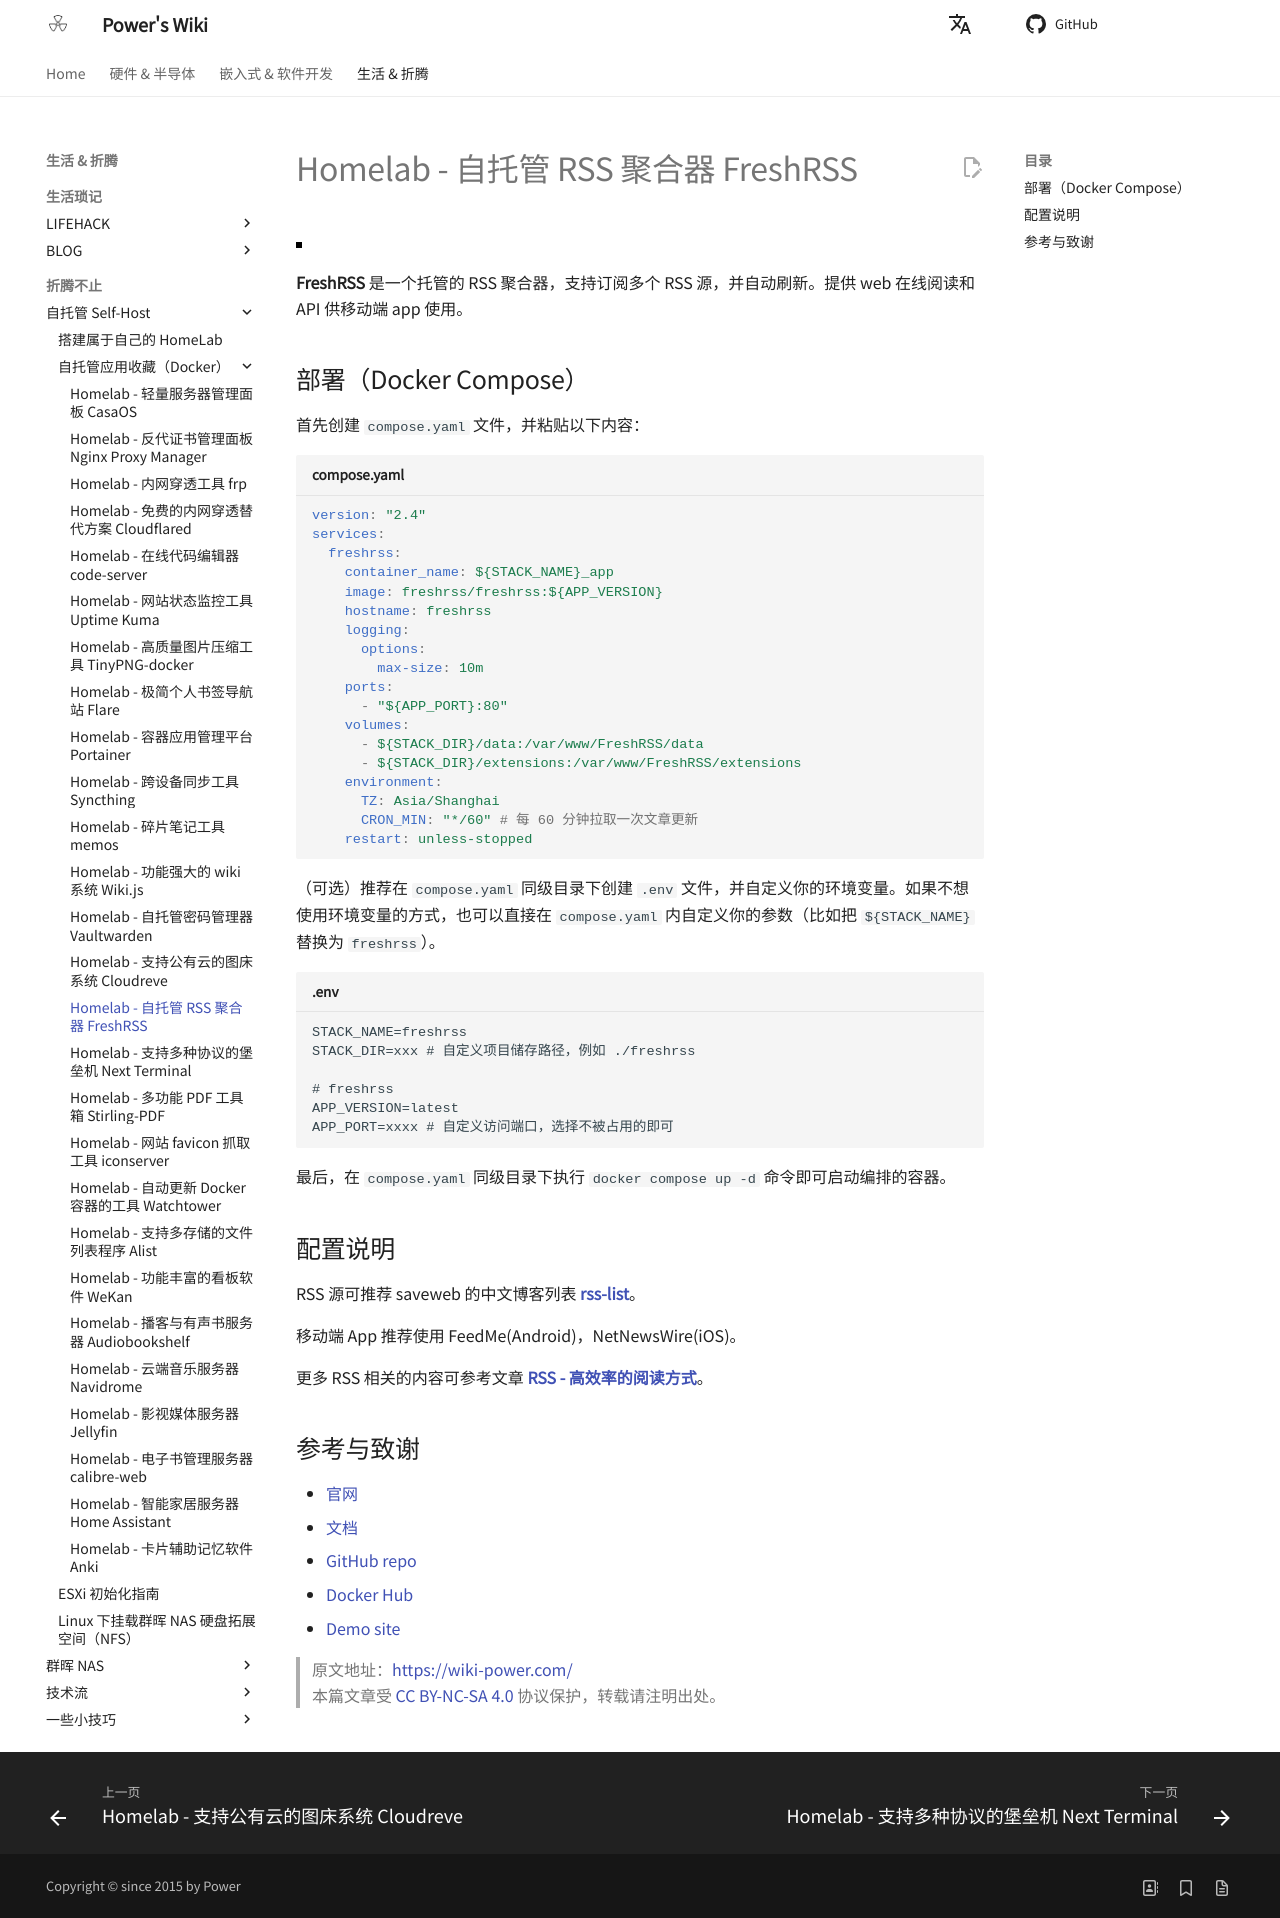

repository: linyuxuanlin/Wiki_MkDocs · page: Homelab-自托管RSS聚合器FreshRSS/index.html · generator: mkdocs

---
id: Homelab-自托管RSS聚合器FreshRSS
title: Homelab - 自托管 RSS 聚合器 FreshRSS
---

![](https://wiki-media-1253965369.cos.ap-guangzhou.myqcloud.com/img/202304102312005.png)

**FreshRSS** 是一个托管的 RSS 聚合器，支持订阅多个 RSS 源，并自动刷新。提供 web 在线阅读和 API 供移动端 app 使用。

## 部署（Docker Compose）

首先创建 `compose.yaml` 文件，并粘贴以下内容：

```yaml title="compose.yaml"
version: "2.4"
services:
  freshrss:
    container_name: ${STACK_NAME}_app
    image: freshrss/freshrss:${APP_VERSION}
    hostname: freshrss
    logging:
      options:
        max-size: 10m
    ports:
      - "${APP_PORT}:80"
    volumes:
      - ${STACK_DIR}/data:/var/www/FreshRSS/data
      - ${STACK_DIR}/extensions:/var/www/FreshRSS/extensions
    environment:
      TZ: Asia/Shanghai
      CRON_MIN: "*/60" # 每 60 分钟拉取一次文章更新
    restart: unless-stopped
```

（可选）推荐在 `compose.yaml` 同级目录下创建 `.env` 文件，并自定义你的环境变量。如果不想使用环境变量的方式，也可以直接在 `compose.yaml` 内自定义你的参数（比如把 `${STACK_NAME}` 替换为 `freshrss`）。

```dotenv title=".env"
STACK_NAME=freshrss
STACK_DIR=xxx # 自定义项目储存路径，例如 ./freshrss

# freshrss
APP_VERSION=latest
APP_PORT=xxxx # 自定义访问端口，选择不被占用的即可
```

最后，在 `compose.yaml` 同级目录下执行 `docker compose up -d` 命令即可启动编排的容器。

## 配置说明

RSS 源可推荐 saveweb 的中文博客列表 [**rss-list**](https://github.com/saveweb/rss-list)。

移动端 App 推荐使用 FeedMe(Android)，NetNewsWire(iOS)。

更多 RSS 相关的内容可参考文章 [**RSS - 高效率的阅读方式**](https://wiki-power.com/RSS-%E9%AB%98%E6%95%88%E7%8E%87%E7%9A%84%E9%98%85%E8%AF%BB%E6%96%B9%E5%BC%8F/)。

## 参考与致谢

- [官网](https://freshrss.org)
- [文档](https://github.com/FreshRSS/FreshRSS/tree/edge/Docker#docker-compose)
- [GitHub repo](https://github.com/FreshRSS/FreshRSS)
- [Docker Hub](https://hub.docker.com/r/freshrss/freshrss)
- [Demo site](https://demo.freshrss.org/i/?rid=64342708bf322)

> 原文地址：<https://wiki-power.com/>  
> 本篇文章受 [CC BY-NC-SA 4.0](https://creativecommons.org/licenses/by/4.0/deed.zh) 协议保护，转载请注明出处。
